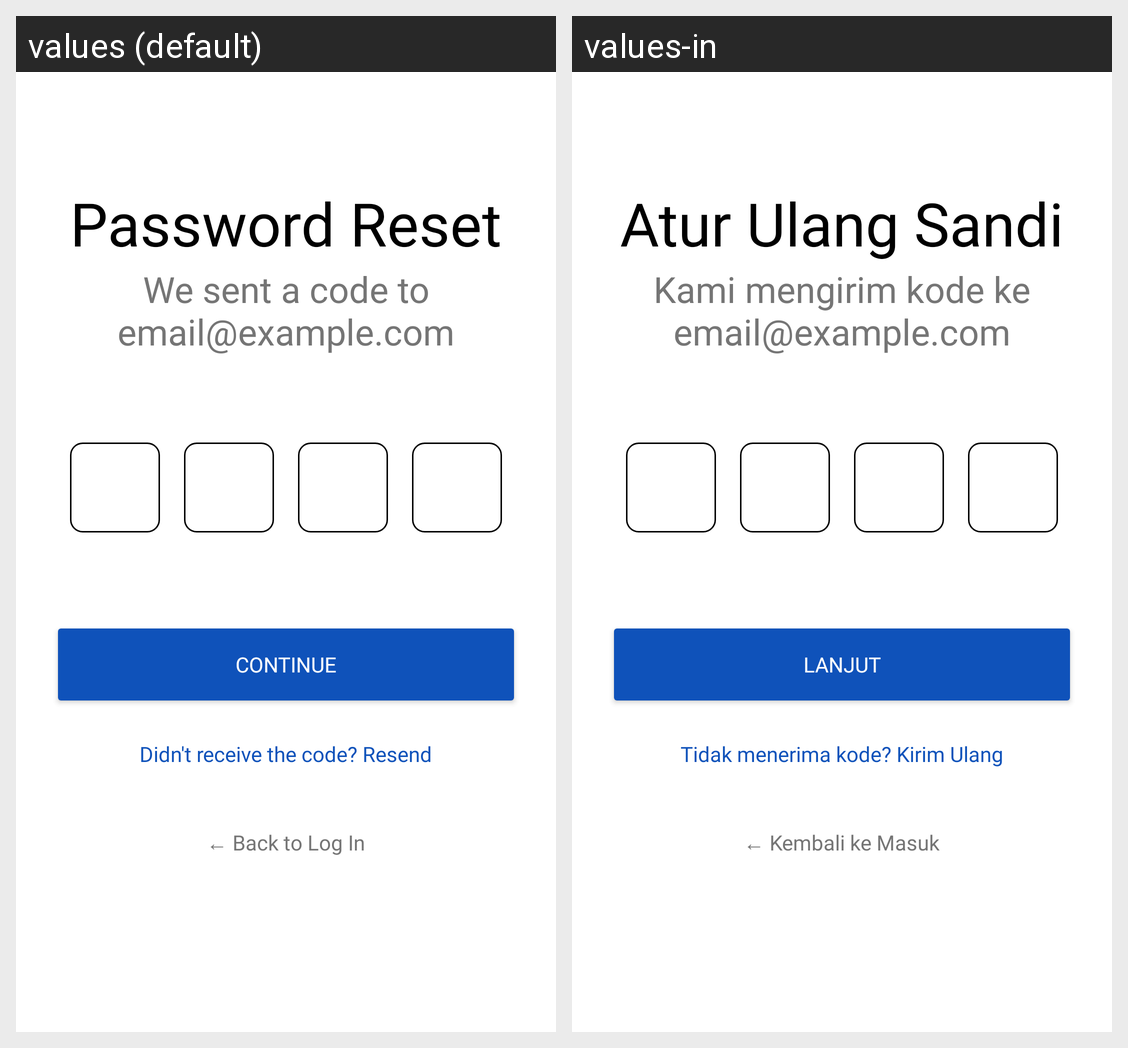

For this localized Android screen grid, give each drawn string resource with its value in every locale shown.
Android screen res/layout/activity_otp.xml rendered under 2 locales, left to right: values (default), values-in. Device: Nexus 5 (rendered at 1080×1920; each locale shown at half size, 540×960, under a caption strip naming it); theme Theme.Material3.DayNight.NoActionBar.
Strings drawn on this screen, with the default value and each locale's value (text and hints the layout hard-codes, and strings that could not be matched under every locale, appear in the picture but are not listed):

otp_title
  values: Password Reset
  values-in: Atur Ulang Sandi

otp_desc
  values: We sent a code to email@example.com
  values-in: Kami mengirim kode ke email@example.com

btn_continue
  values: Continue
  values-in: Lanjut

resend_code
  values: Didn't receive the code? Resend
  values-in: Tidak menerima kode? Kirim Ulang

back_to_login
  values: ← Back to Log In
  values-in: ← Kembali ke Masuk
